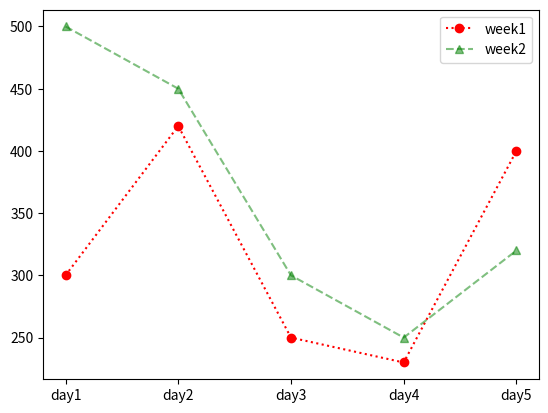

The script that saved this image:
import matplotlib.pyplot as plt 
x=["day1","day2","day3","day4","day5"]
y=[300,420,250,230,400]

y1=[500,450,300,250,320]
plt.plot(x,y,marker="o",ls=":",color="red",label="week1")
plt.plot(x,y1,marker="^",ls="--",color="green",label="week2",alpha=0.5)
plt.legend()
plt.show()                          